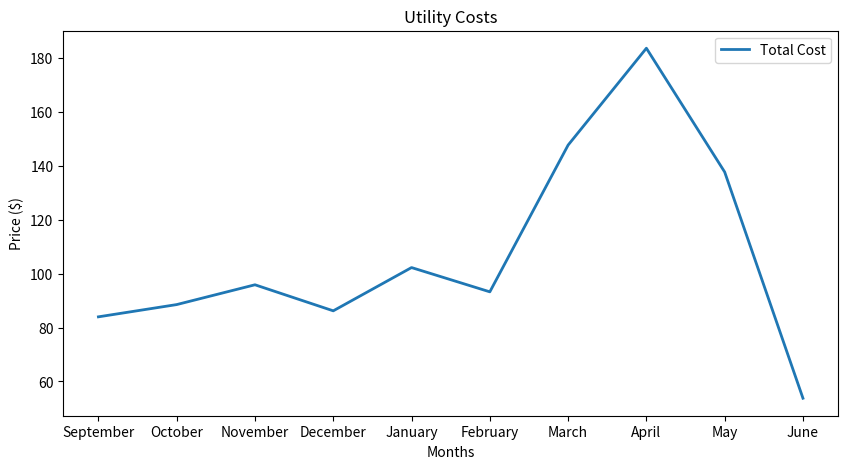

This chart was generated by the following Python code:
import matplotlib.pyplot as plt
import pandas as pd
import numpy as np

time=np.array(["September","October","November","December","January","February","March","April","May","June"])
total_cost=np.array([83.98,88.53,95.88,86.21000000000001,102.27000000000001,93.25999999999999,147.73,183.69,137.74,53.769999999999996])

plt.figure(figsize=(10,5))
plt.plot(time,total_cost,'-', linewidth=2, markersize=10,label='Total Cost')
plt.xlabel('Months')
plt.ylabel('Price ($)')
plt.title('Utility Costs')
plt.legend()

plt.show()

